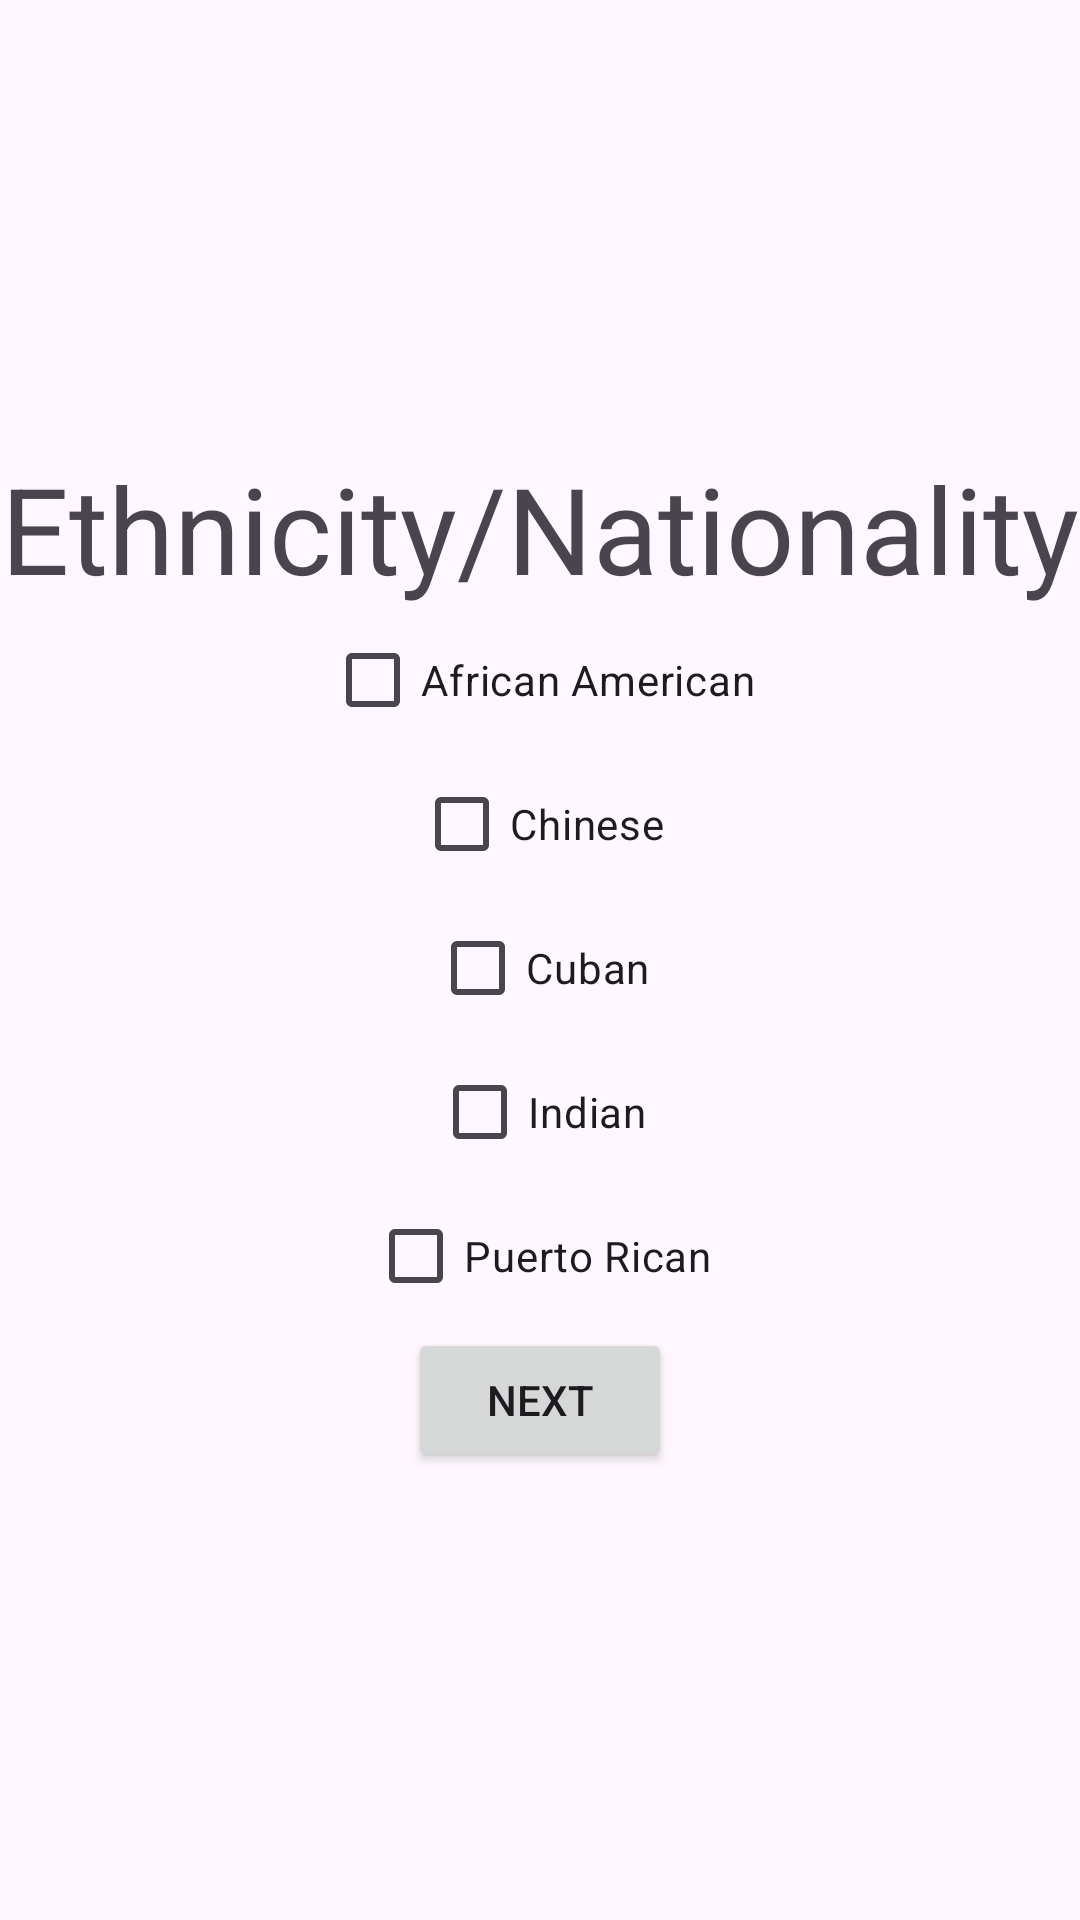

Produce the Android XML layout that renders to this screen, including the resource entries it uses.
<!-- AndroidManifest.xml: application theme Theme.Tapestry -->
<!-- res/layout/activity_ethnicity.xml -->
<?xml version="1.0" encoding="utf-8"?>
<LinearLayout xmlns:android="http://schemas.android.com/apk/res/android"
    xmlns:tools="http://schemas.android.com/tools"
    android:id="@+id/ethnicity"
    android:layout_width="match_parent"
    android:layout_height="match_parent"
    android:orientation="vertical"
    tools:context=".MainActivity"
    android:gravity="center">

    <TextView
        android:textSize="40sp"
        android:layout_width="wrap_content"
        android:layout_height="wrap_content"
        android:text="Ethnicity/Nationality"/>

    <CheckBox
        android:id="@+id/eth_african_american"
        android:layout_width="wrap_content"
        android:layout_height="wrap_content"
        android:text="@string/african_american"/>

    <CheckBox
        android:id="@+id/eth_chinese"
        android:layout_width="wrap_content"
        android:layout_height="wrap_content"
        android:text="@string/chinese"/>
    <CheckBox
        android:id="@+id/eth_cuban"
        android:layout_width="wrap_content"
        android:layout_height="wrap_content"
        android:text="@string/cuban"/>
    <CheckBox
        android:id="@+id/eth_indian"
        android:layout_width="wrap_content"
        android:layout_height="wrap_content"
        android:text="@string/indian"/>
    <CheckBox
        android:id="@+id/eth_puerto_rican"
        android:layout_width="wrap_content"
        android:layout_height="wrap_content"
        android:text="@string/puerto_rican"/>

    <Button
        android:layout_width="wrap_content"
        android:layout_height="wrap_content"
        android:text="@string/next_button"
        android:id="@+id/next_button_interests">
    </Button>

</LinearLayout>
<!-- resources referenced by this layout -->
<resources>
  <string name="african_american">African American</string>
  <string name="chinese">Chinese</string>
  <string name="cuban">Cuban</string>
  <string name="indian">Indian</string>
  <string name="next_button">Next</string>
  <string name="puerto_rican">Puerto Rican</string>
  <style name="Theme.Tapestry" parent="Base.Theme.Tapestry" />
  <style name="Base.Theme.Tapestry" parent="Theme.Material3.DayNight.NoActionBar">
          
          
      </style>
</resources>
